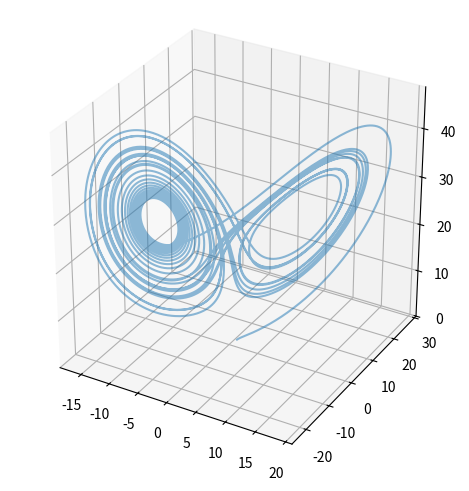

The script that saved this image:
from mpl_toolkits.mplot3d.axes3d import Axes3D
import matplotlib.pyplot as plt
import numpy as np
from scipy.integrate import odeint

#Define function
def odef(xyz,t,sigma,rho,beta):
    x,y,z = xyz
    return [sigma*(y-x),x*(rho-z)-y,x*y -beta*z]

#Create data
t = np.linspace(0,25,10000)
xyz0 = [1,1,1]
sigma, rho, beta = 8, 28, 8/3

#Integrate under function
xyz = odeint(odef,xyz0,t, args=(sigma,rho,beta))

#Create figure

ax = plt.axes(projection='3d')
ax.set_aspect('equal')
ax.plot(xyz[:,0],xyz[:,1],xyz[:,2],alpha=0.5)
plt.tight_layout()
plt.show()
